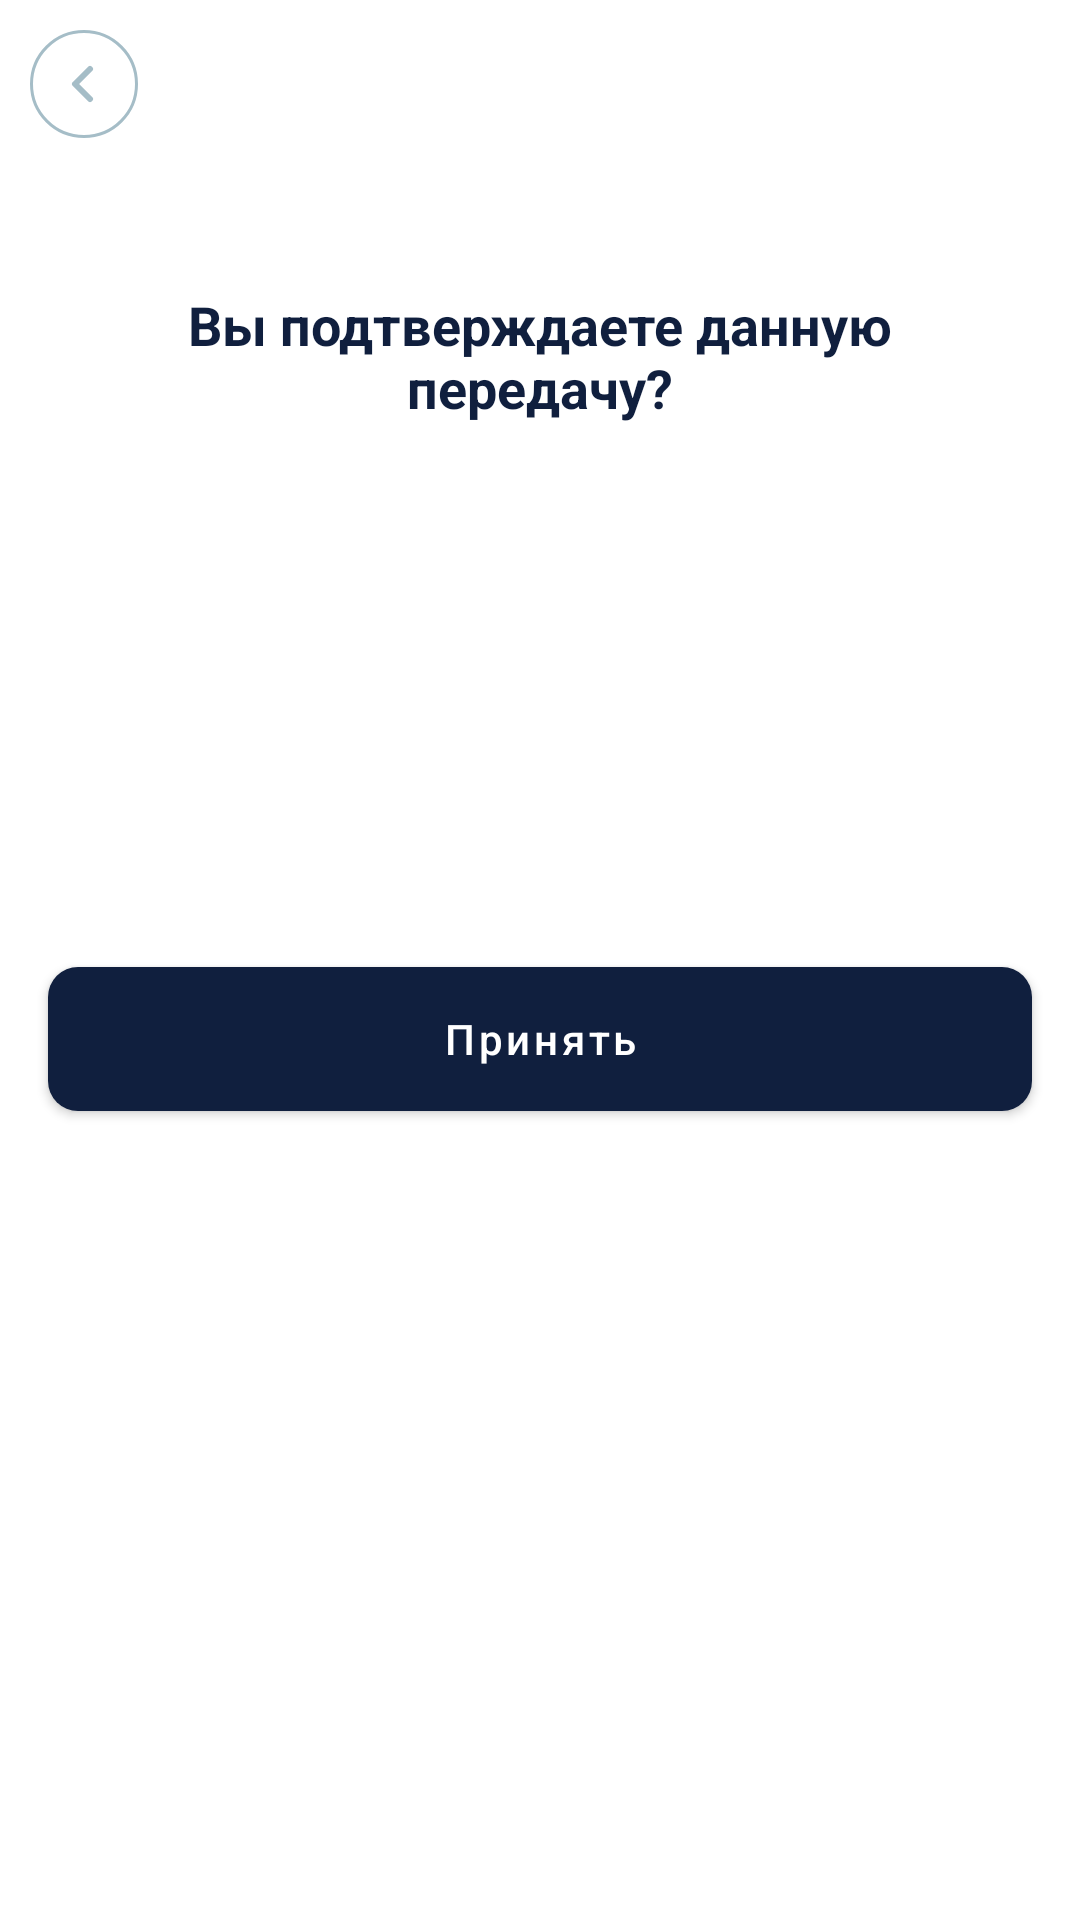

Here is an Android app screen rendered from its layout file. Give the layout XML and the strings, colors and styles it references.
<!-- AndroidManifest.xml: application theme AppThemeBase -->
<!-- res/layout/fragment_inventory_accept.xml -->
<?xml version="1.0" encoding="utf-8"?>
<androidx.constraintlayout.widget.ConstraintLayout xmlns:android="http://schemas.android.com/apk/res/android"
    xmlns:app="http://schemas.android.com/apk/res-auto"
    xmlns:tools="http://schemas.android.com/tools"
    android:layout_width="match_parent"
    android:layout_height="match_parent"
    android:background="@color/white">

    <androidx.appcompat.widget.Toolbar
        android:id="@+id/toolbar"
        android:layout_width="match_parent"
        android:layout_height="?attr/actionBarSize"
        android:background="@color/transparent"
        app:layout_constraintEnd_toEndOf="parent"
        app:layout_constraintStart_toStartOf="parent"
        app:layout_constraintTop_toTopOf="parent"
        app:navigationIcon="@drawable/ic_arrow_back" />

    <androidx.appcompat.widget.AppCompatTextView
        android:id="@+id/tv_transfer_confirm_title"
        style="@style/Widget.MaterialComponents.TextView.DAS"
        android:layout_width="0dp"
        android:layout_height="wrap_content"
        android:layout_alignParentEnd="true"
        android:layout_marginStart="16dp"
        android:layout_marginTop="40dp"
        android:layout_marginEnd="16dp"
        android:gravity="center"
        android:text="@string/transfer_confirm_title"
        android:textSize="18sp"
        android:textStyle="bold"
        app:layout_constraintEnd_toEndOf="parent"
        app:layout_constraintStart_toStartOf="parent"
        app:layout_constraintTop_toBottomOf="@+id/toolbar" />

    <androidx.constraintlayout.widget.ConstraintLayout
        android:id="@+id/cl_inventory_info"
        android:layout_width="match_parent"
        android:layout_height="wrap_content"
        android:layout_marginStart="16dp"
        android:layout_marginTop="26dp"
        android:layout_marginEnd="16dp"
        android:layout_marginBottom="16dp"
        android:background="@drawable/default_shape_10dp"
        android:backgroundTint="@color/silver"
        android:minHeight="120dp"
        app:layout_constraintEnd_toEndOf="parent"
        app:layout_constraintStart_toStartOf="parent"
        app:layout_constraintTop_toBottomOf="@+id/tv_transfer_confirm_title">

        <androidx.appcompat.widget.AppCompatImageView
            android:id="@+id/iv_inventory"
            android:layout_width="60dp"
            android:layout_height="60dp"
            android:layout_alignParentStart="true"
            android:layout_centerVertical="true"
            android:layout_margin="18dp"
            app:layout_constraintBottom_toBottomOf="parent"
            app:layout_constraintStart_toStartOf="parent"
            app:layout_constraintTop_toTopOf="parent" />

        <androidx.appcompat.widget.AppCompatTextView
            android:id="@+id/tv_inventory_title"
            style="@style/Widget.MaterialComponents.TextView.DAS"
            android:layout_width="0dp"
            android:layout_height="wrap_content"
            android:layout_alignTop="@+id/iv_inventory"
            android:layout_alignParentEnd="true"
            android:layout_marginStart="10dp"
            android:layout_marginTop="32dp"
            android:layout_marginEnd="16dp"
            android:layout_toEndOf="@+id/iv_inventory"
            android:gravity="start"
            android:textSize="16sp"
            android:textStyle="bold"
            app:layout_constraintEnd_toEndOf="parent"
            app:layout_constraintStart_toEndOf="@+id/iv_inventory"
            app:layout_constraintTop_toTopOf="parent"
            tools:text="Флигель 143:32" />

        <androidx.appcompat.widget.AppCompatTextView
            android:id="@+id/tv_inventory_desc"
            style="@style/Widget.MaterialComponents.TextView.DAS"
            android:layout_width="0dp"
            android:layout_height="wrap_content"
            android:layout_alignTop="@+id/iv_inventory"
            android:layout_alignParentEnd="true"
            android:layout_marginStart="10dp"
            android:layout_marginEnd="16dp"
            android:layout_toEndOf="@+id/iv_inventory"
            android:gravity="start"
            android:textSize="14sp"
            app:layout_constraintBottom_toBottomOf="parent"
            android:layout_marginBottom="32dp"
            app:layout_constraintEnd_toEndOf="parent"
            app:layout_constraintStart_toEndOf="@+id/iv_inventory"
            app:layout_constraintTop_toBottomOf="@+id/tv_inventory_title"
            tools:text="Флигель не фишель да флигель" />

    </androidx.constraintlayout.widget.ConstraintLayout>

    <com.google.android.material.button.MaterialButton
        android:id="@+id/btn_accept"
        style="@style/Widget.MaterialComponents.Button.Green.DAS"
        android:layout_width="0dp"
        android:layout_height="wrap_content"
        android:layout_marginTop="35dp"
        android:background="@drawable/selectable_green_button_background"
        android:text="@string/accept"
        android:textColor="@color/white"
        app:layout_constraintEnd_toEndOf="@+id/cl_inventory_info"
        app:layout_constraintStart_toStartOf="@+id/cl_inventory_info"
        app:layout_constraintTop_toBottomOf="@+id/cl_inventory_info" />


</androidx.constraintlayout.widget.ConstraintLayout>
<!-- resources referenced by this layout -->
<resources>
  <color name="silver">#C4C4C4</color>
  <color name="transparent">#00FFFFFF</color>
  <color name="white">#FFFFFFFF</color>
  <!-- drawable ic_arrow_back (drawable) -->
  <vector xmlns:android="http://schemas.android.com/apk/res/android"
      android:width="36dp"
      android:height="36dp"
      android:viewportWidth="36"
      android:viewportHeight="36">
    <path
        android:strokeWidth="1"
        android:pathData="M0.5,18C0.5,27.665 8.335,35.5 18,35.5C27.665,35.5 35.5,27.665 35.5,18C35.5,8.335 27.665,0.5 18,0.5C8.335,0.5 0.5,8.335 0.5,18Z"
        android:fillColor="#00000000"
        android:strokeColor="#A5BDC7"/>
    <path
        android:pathData="M20,23L15,18L20,13"
        android:strokeLineJoin="round"
        android:strokeWidth="2"
        android:fillColor="#00000000"
        android:strokeColor="#A5BDC7"
        android:strokeLineCap="round"/>
  </vector>
  <!-- drawable selectable_green_button_background (drawable) -->
  <?xml version="1.0" encoding="utf-8"?>
  <selector xmlns:android="http://schemas.android.com/apk/res/android">
      <item android:state_enabled="true" android:state_pressed="true">
          <shape android:shape="rectangle">
              <solid android:color="@color/green_pressed" />
              <corners android:radius="10dp" />
          </shape>
      </item>
      <item android:state_enabled="true" android:state_pressed="false">
          <shape android:shape="rectangle">
              <solid android:color="@color/green" />
              <corners android:radius="10dp" />
          </shape>
      </item>
      <item android:state_enabled="false">
          <shape android:shape="rectangle">
              <solid android:color="@color/color_grey" />
              <corners android:radius="10dp" />
          </shape>
      </item>
      <item>
          <shape android:shape="rectangle">
              <solid android:color="@color/green" />
              <corners android:radius="10dp" />
          </shape>
      </item>
  </selector>
  <string name="accept">Принять</string>
  <string name="transfer_confirm_title">Вы подтверждаете данную передачу?</string>
  <style name="Widget.MaterialComponents.Button.Green.DAS" parent="Widget.MaterialComponents.Button">
          <item name="android:textAllCaps">false</item>
          <item name="android:textColor">@color/default_text_color</item>
          <item name="android:textSize">14sp</item>
          <item name="android:paddingStart">14dp</item>
          <item name="android:paddingEnd">14dp</item>
          <item name="android:radius">6dp</item>
          <item name="android:background">@drawable/selectable_green_button_background</item>
      </style>
  <style name="Widget.MaterialComponents.TextView.DAS" parent="Widget.MaterialComponents.TextView">
          <item name="android:textColor">@color/selectable_text_color_primary</item>
          <item name="android:textSize">14sp</item>
          <item name="android:paddingStart">25dp</item>
          <item name="android:paddingEnd">25dp</item>
      </style>
  <style name="AppThemeBase" parent="Theme.MaterialComponents.Light.NoActionBar">
          <item name="colorPrimary">@color/purple_500</item>
          <item name="colorPrimaryDark">@color/white</item>
          <item name="colorAccent">@color/purple_700_pressed</item>
          <item name="android:windowBackground">@drawable/shape_background</item>
      </style>
  <color name="green_pressed">#1A9F2F</color>
  <color name="green">#1FCC3B</color>
  <color name="color_grey">#FFE5ECEF</color>
  <color name="purple_500">#FF101F3E</color>
  <color name="purple_700_pressed">#FF0B1529</color>
</resources>
